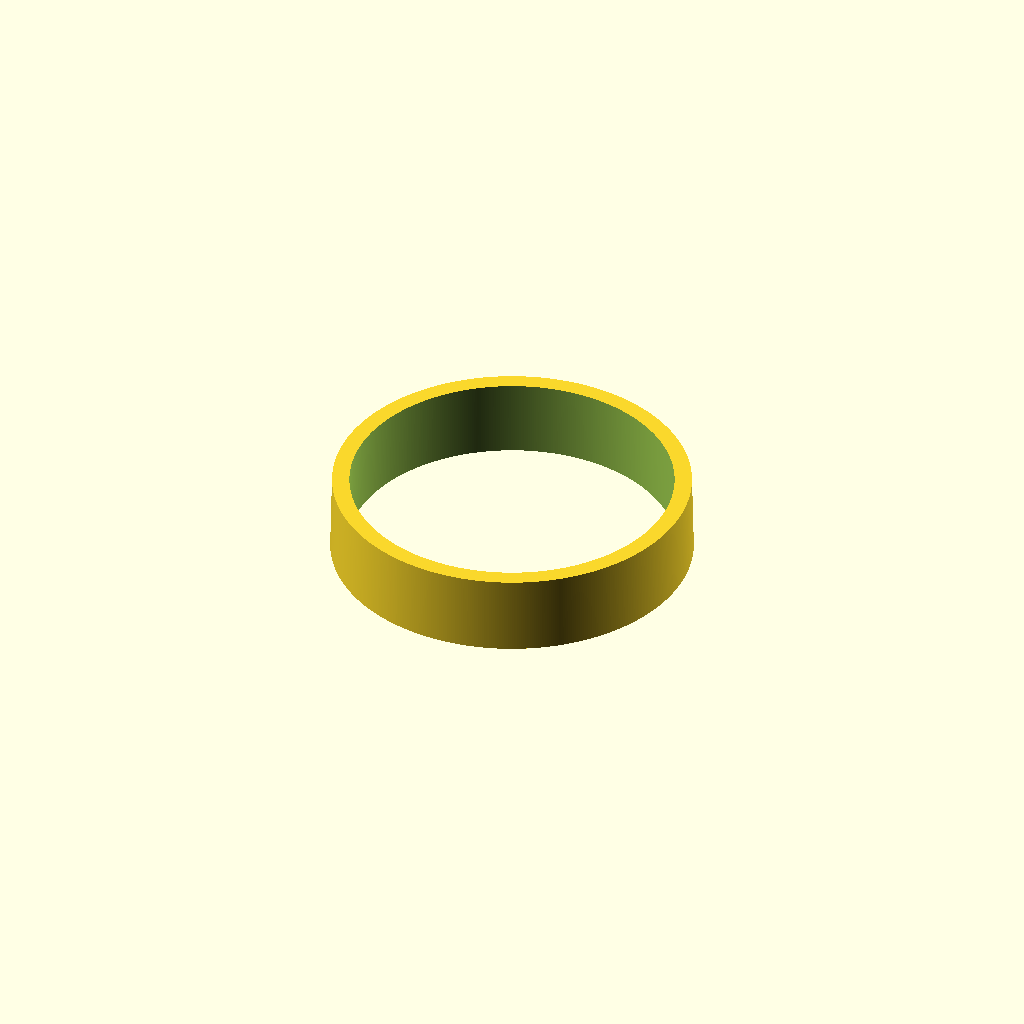
Cell 1 — every parameter at its default value.
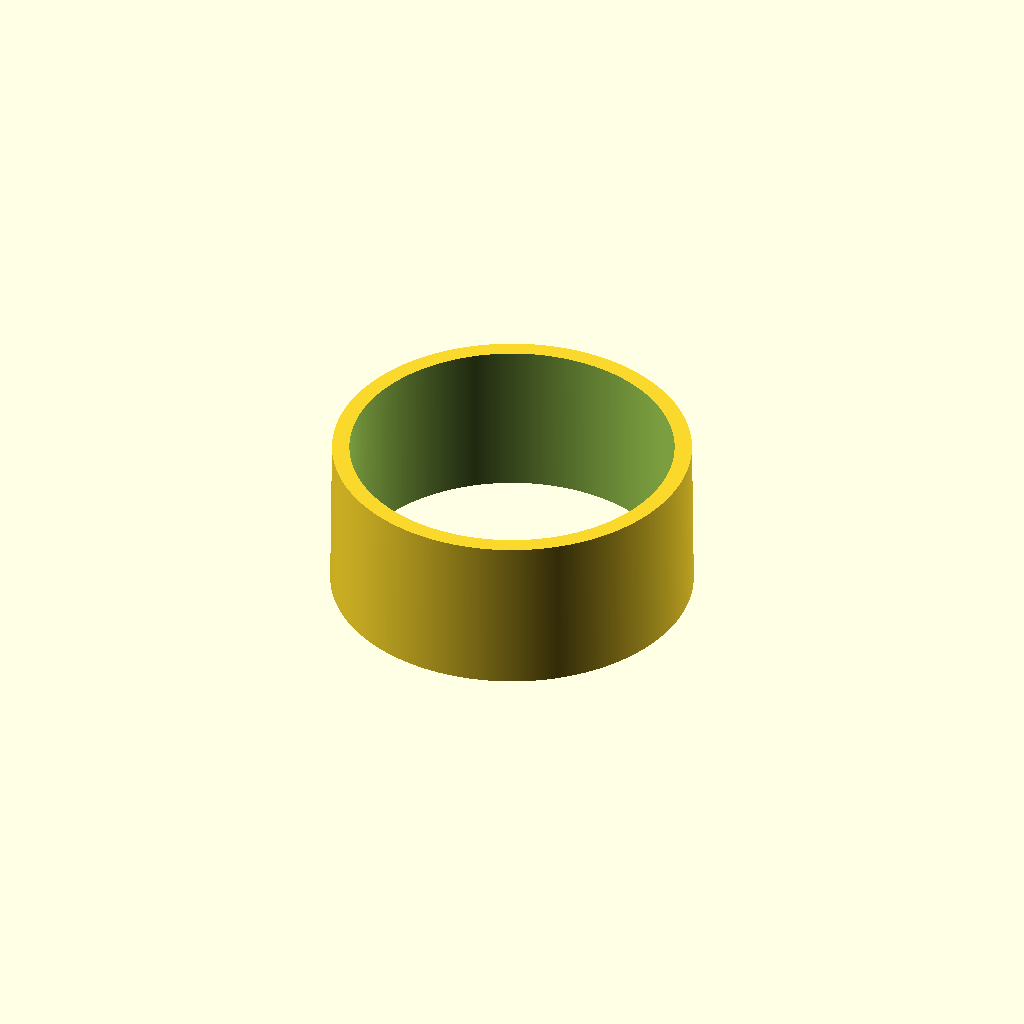
Cell 2: the same model with label_height = 22.
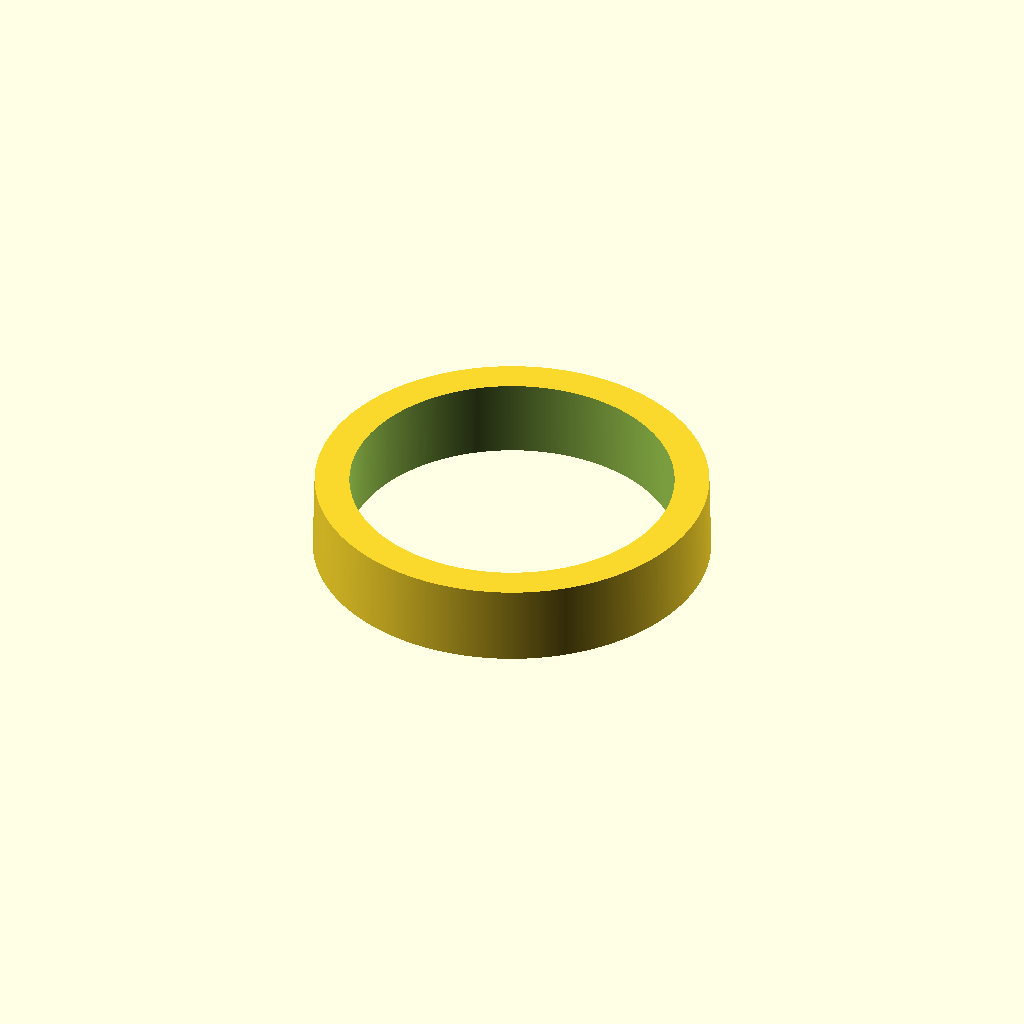
Cell 3 — wall_thickness set to 4.82, the other parameters unchanged.
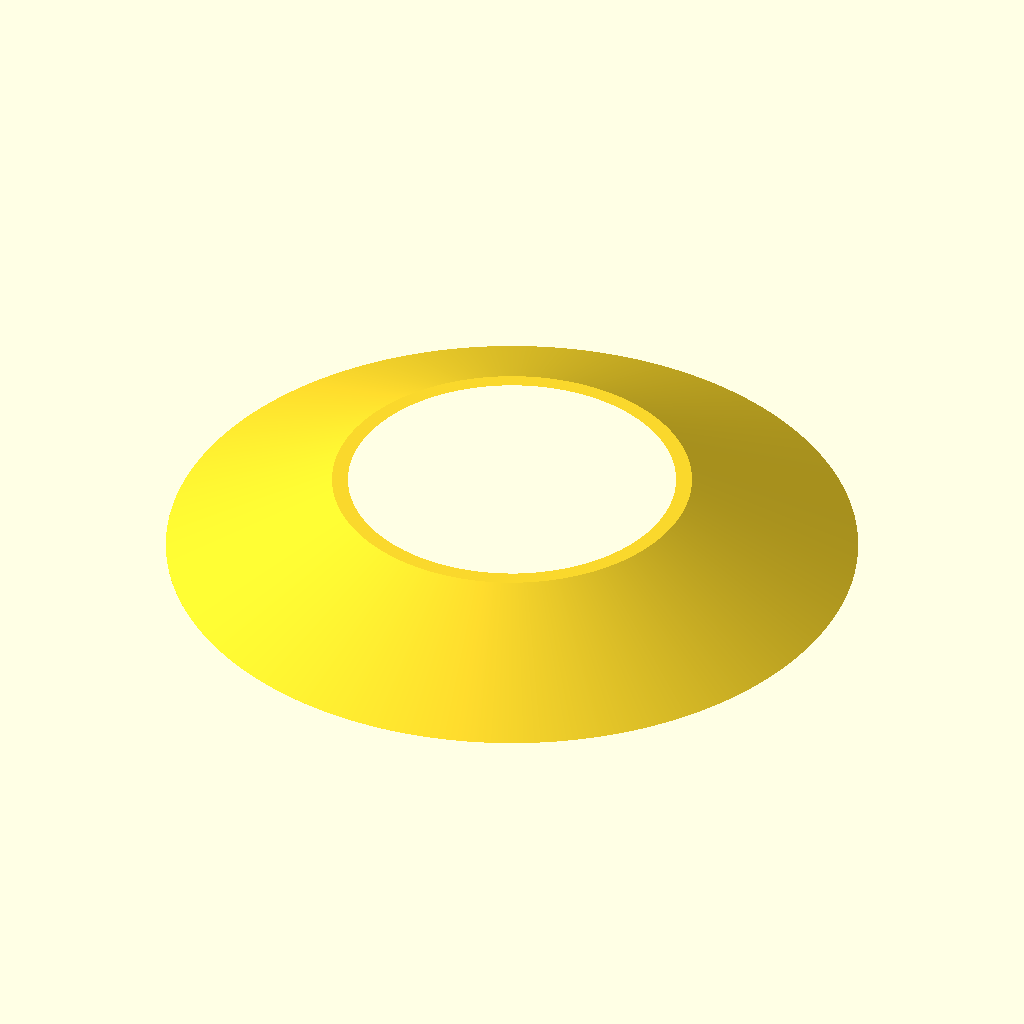
Cell 4: d1 = 91 (everything else at default).
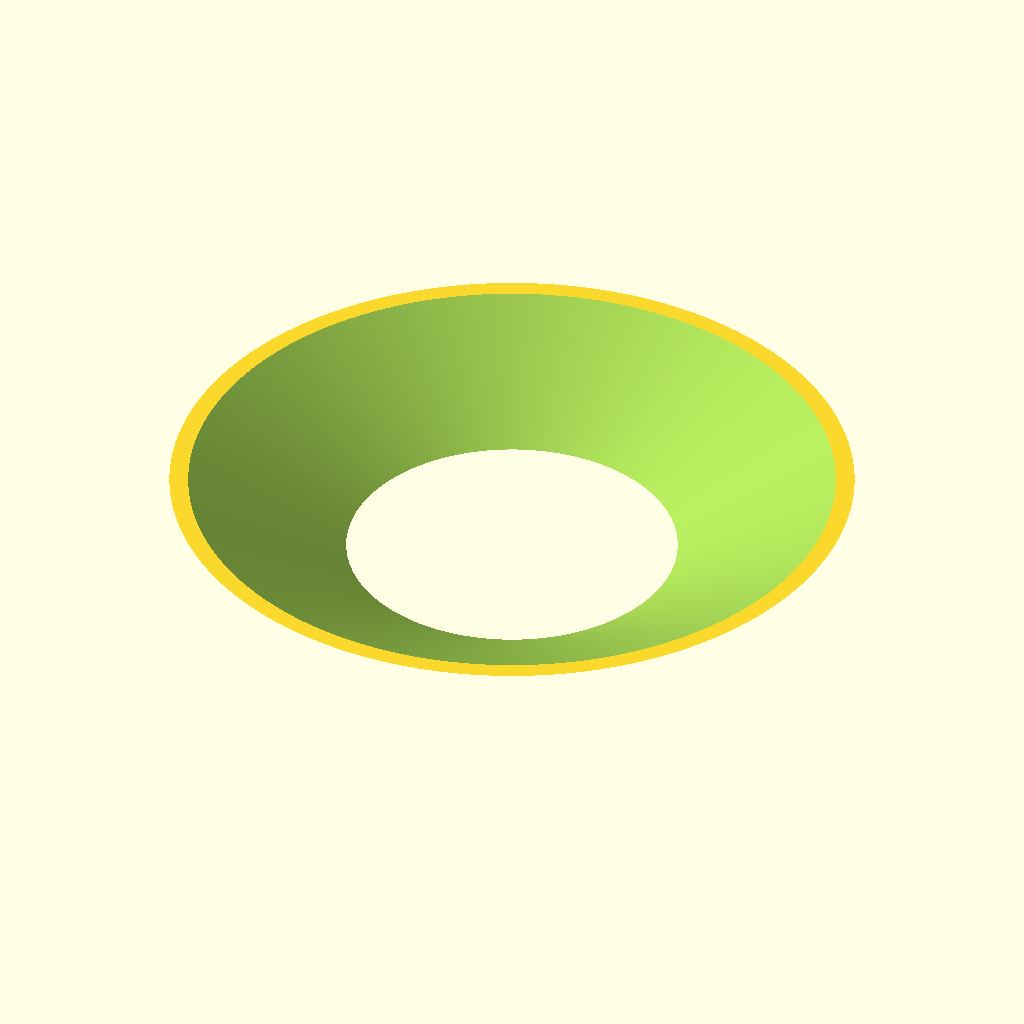
Cell 5: d2 = 90 (everything else at default).
One fixed orthographic camera (rotation 55°, 0°, 25°; colour scheme Cornfield) for every cell.
OpenSCAD source file 002 in progress/oil labels/oil labels.scad:

/* [Design Parameters] */
label_height = 11;
wall_thickness = 2.41;
/* [Measurements] */

d1 = 45.5;
d2 = 45;

/* [Derived] */
od1 = d1 + 2 * wall_thickness;
od2 = d2 + 2 * wall_thickness;
difference(){
  cylinder(d1=od1, d2=od2, h=label_height, center=true);
  cylinder(d1=d1, d2=d2, h=label_height+.2, center=true);
}

$fa = .01;
$fs = .3;
Customizer parameters (derived from the source; name, type, default, range or options):
label_height: number, default 11
wall_thickness: number, default 2.41
d1: number, default 45.5
d2: number, default 45
